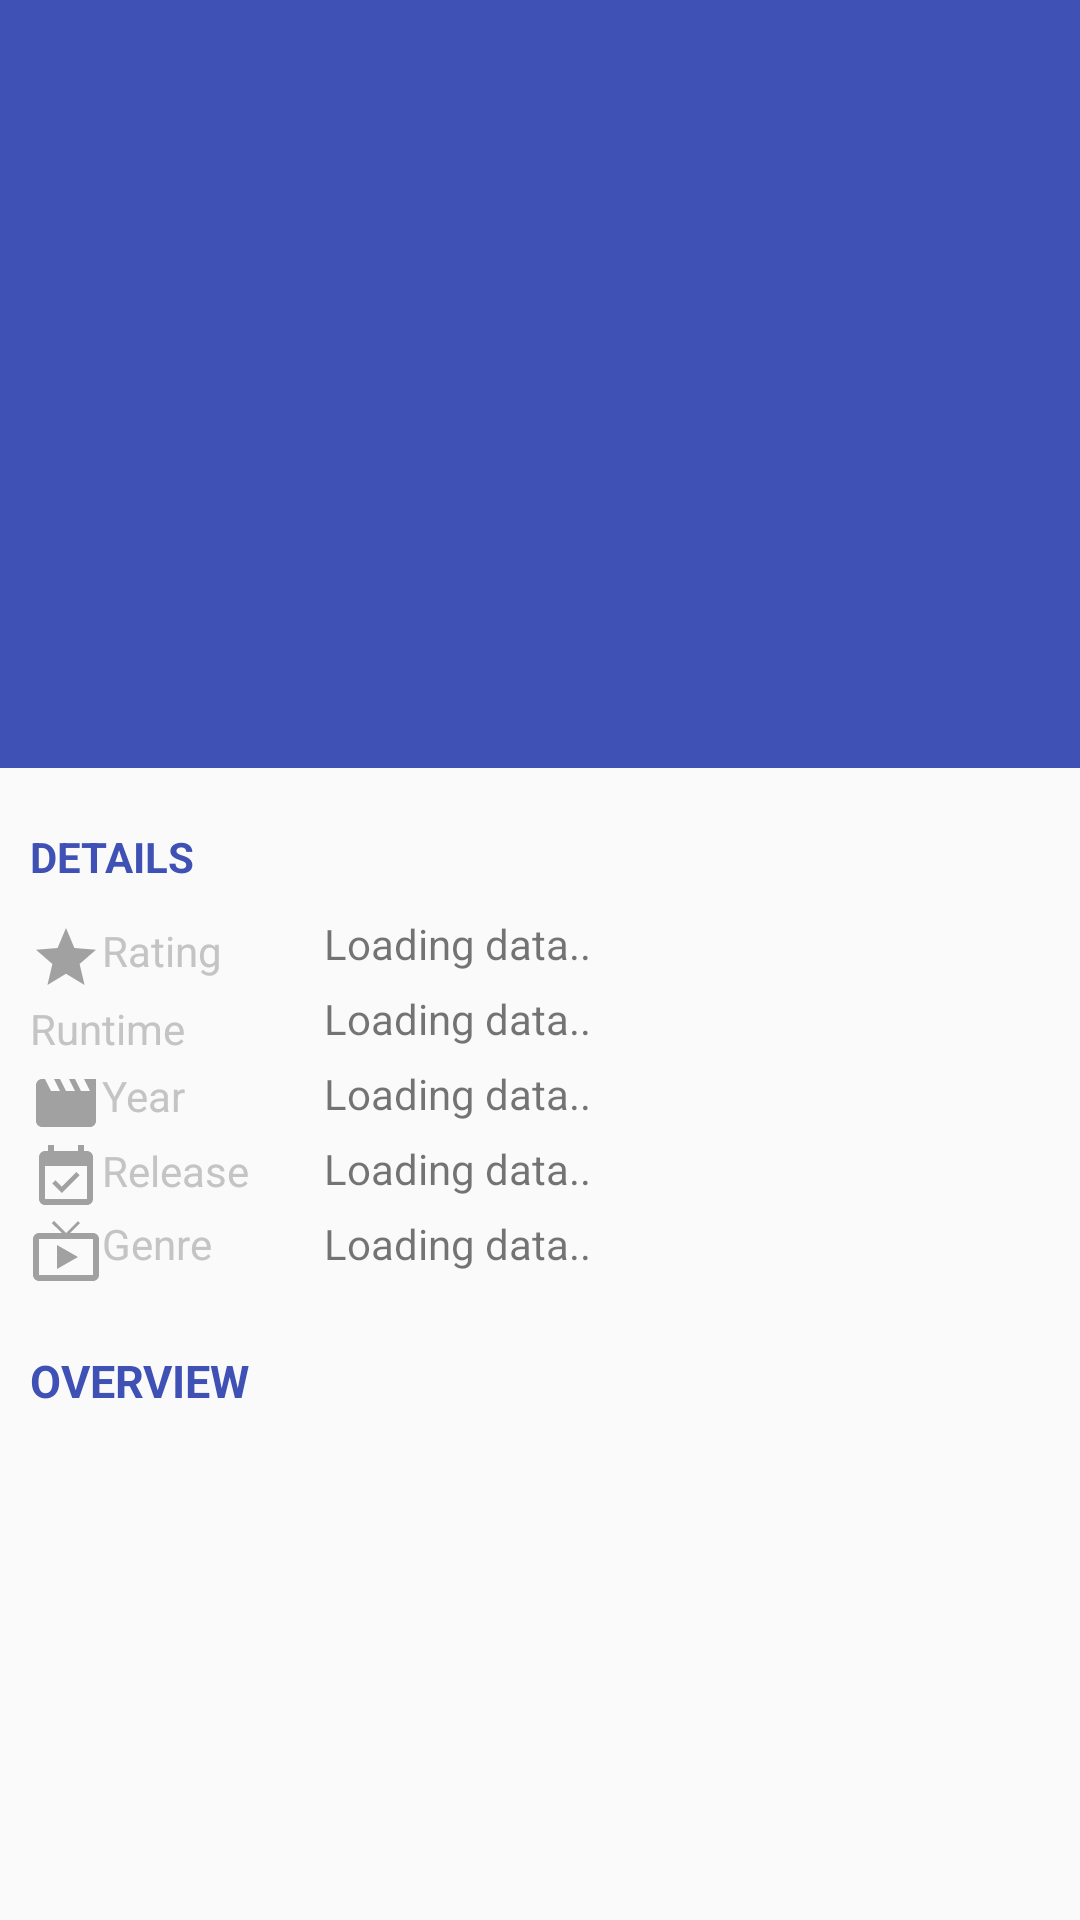

Produce the Android XML layout that renders to this screen, including the resource entries it uses.
<!-- AndroidManifest.xml: application theme AppTheme.NoActionBar -->
<!-- res/layout/detailmovie.xml -->
<?xml version="1.0" encoding="utf-8"?>
<androidx.coordinatorlayout.widget.CoordinatorLayout
    xmlns:android="http://schemas.android.com/apk/res/android"
    xmlns:app="http://schemas.android.com/apk/res-auto"
    xmlns:tools="http://schemas.android.com/tools"
    android:layout_width="match_parent"
    android:layout_height="match_parent"
    tools:context=".ui.detail.DetailMovie">

    <com.google.android.material.appbar.AppBarLayout
        android:layout_width="match_parent"
        android:layout_height="256dp"
        android:fitsSystemWindows="true">

        <com.google.android.material.appbar.CollapsingToolbarLayout
            android:id="@+id/collapsing_toolbar"
            android:layout_width="match_parent"
            android:layout_height="match_parent"
            android:fitsSystemWindows="true"
            app:contentScrim="?attr/colorPrimary"
            app:expandedTitleMarginBottom="10dp"
            app:expandedTitleMarginEnd="64dp"
            app:expandedTitleMarginStart="30dp"
            app:expandedTitleTextAppearance="@style/Base.TextAppearance.AppCompat.Widget.ActionBar.Title"
            app:layout_scrollFlags="scroll|exitUntilCollapsed">

            <ImageView
                android:id="@+id/iv_posterMov"
                android:layout_width="match_parent"
                android:layout_height="match_parent"
                android:contentDescription="@string/iv_poster"
                android:fitsSystemWindows="true"
                android:scaleType="fitXY"
                app:layout_collapseMode="parallax" />

            <androidx.appcompat.widget.Toolbar
                android:id="@+id/toolbarMov"
                android:layout_width="match_parent"
                android:layout_height="?attr/actionBarSize"
                app:layout_collapseMode="pin"
                app:layout_scrollFlags="scroll|enterAlways" />

        </com.google.android.material.appbar.CollapsingToolbarLayout>
    </com.google.android.material.appbar.AppBarLayout>

    <androidx.core.widget.NestedScrollView
        android:layout_width="match_parent"
        android:layout_height="match_parent"
        app:layout_behavior="@string/appbar_scrolling_view_behavior">

        <androidx.constraintlayout.widget.ConstraintLayout
            android:layout_width="match_parent"
            android:layout_height="wrap_content"
            android:orientation="vertical"
            android:padding="10dp">

            <TextView
                android:id="@+id/tv_labelInfo"
                android:layout_width="match_parent"
                android:layout_height="wrap_content"
                android:paddingBottom="10dp"
                android:paddingTop="10dp"
                android:text="@string/tv_CVInfo"
                android:textAllCaps="true"
                android:textColor="@color/colorPrimary"
                android:textStyle="bold"
                app:layout_constraintEnd_toEndOf="parent"
                app:layout_constraintHorizontal_bias="0.947"
                app:layout_constraintStart_toStartOf="parent"
                app:layout_constraintTop_toTopOf="parent" />

            <TextView
                android:layout_width="0dp"
                android:layout_height="wrap_content"
                android:drawableLeft="@drawable/ic_star_full_24dp"
                android:drawableStart="@drawable/ic_star_full_24dp"
                android:text="@string/tv_point"
                android:textColor="@color/textLabelColor"
                app:layout_constraintBottom_toTopOf="@+id/labelDurasi"
                app:layout_constraintEnd_toStartOf="@+id/guideline"
                app:layout_constraintHorizontal_bias="0.0"
                app:layout_constraintStart_toStartOf="parent"
                app:layout_constraintTop_toBottomOf="@id/tv_labelInfo" />

            <TextView
                android:id="@+id/labelDurasi"
                android:layout_width="0dp"
                android:layout_height="wrap_content"
                android:drawableLeft="@drawable/ic_durasi_24dp"
                android:drawableStart="@drawable/ic_durasi_24dp"
                android:text="@string/tv_durasi"
                android:textColor="@color/textLabelColor"
                app:layout_constraintBottom_toTopOf="@+id/labelTahun"
                app:layout_constraintEnd_toStartOf="@+id/guideline"
                app:layout_constraintHorizontal_bias="0.0"
                app:layout_constraintStart_toStartOf="parent"
                app:layout_constraintTop_toBottomOf="@id/tv_point" />

            <TextView
                android:id="@+id/labelTahun"
                android:layout_width="0dp"
                android:layout_height="wrap_content"
                android:drawableLeft="@drawable/ic_movie_production_24dp"
                android:drawableStart="@drawable/ic_movie_production_24dp"
                android:text="@string/tv_tahunMovie"
                android:textColor="@color/textLabelColor"
                app:layout_constraintBottom_toTopOf="@+id/labelRelease"
                app:layout_constraintEnd_toStartOf="@+id/guideline"
                app:layout_constraintHorizontal_bias="0.0"
                app:layout_constraintStart_toStartOf="parent"
                app:layout_constraintTop_toBottomOf="@id/tv_durasi" />

            <TextView
                android:id="@+id/labelRelease"
                android:layout_width="0dp"
                android:layout_height="wrap_content"
                android:drawableLeft="@drawable/ic_release_24dp"
                android:drawableStart="@drawable/ic_release_24dp"
                android:text="@string/tv_relase"
                android:textColor="@color/textLabelColor"
                app:layout_constraintBottom_toTopOf="@+id/labelGenre"
                app:layout_constraintEnd_toStartOf="@+id/tv_release"
                app:layout_constraintStart_toStartOf="parent"
                app:layout_constraintTop_toBottomOf="@id/tv_tahun" />

            <TextView
                android:id="@+id/labelGenre"
                android:layout_width="0dp"
                android:layout_height="wrap_content"
                android:layout_marginBottom="8dp"
                android:drawableLeft="@drawable/ic_genre_24dp"
                android:drawableStart="@drawable/ic_genre_24dp"
                android:text="@string/tv_genre"
                android:textColor="@color/textLabelColor"
                app:layout_constraintEnd_toStartOf="@+id/guideline"
                app:layout_constraintHorizontal_bias="0.1"
                app:layout_constraintStart_toStartOf="parent"
                app:layout_constraintTop_toBottomOf="@id/tv_release" />

            <TextView
                android:id="@+id/tv_point"
                android:layout_width="0dp"
                android:layout_height="25dp"
                android:text="@string/status_app"
                android:textAllCaps="false"
                app:layout_constraintBottom_toTopOf="@+id/tv_durasi"
                app:layout_constraintEnd_toEndOf="parent"
                app:layout_constraintHorizontal_bias="0.0"
                app:layout_constraintStart_toStartOf="@+id/guideline"
                app:layout_constraintTop_toBottomOf="@id/tv_labelInfo" />

            <TextView
                android:id="@+id/tv_durasi"
                android:layout_width="0dp"
                android:layout_height="25dp"
                android:text="@string/status_app"
                android:textAllCaps="false"
                app:layout_constraintBottom_toTopOf="@+id/tv_tahun"
                app:layout_constraintEnd_toEndOf="parent"
                app:layout_constraintHorizontal_bias="1.0"
                app:layout_constraintStart_toStartOf="@+id/guideline"
                app:layout_constraintTop_toBottomOf="@+id/tv_point" />

            <TextView
                android:id="@+id/tv_tahun"
                android:layout_width="0dp"
                android:layout_height="25dp"
                android:text="@string/status_app"
                android:textAllCaps="false"
                app:layout_constraintBottom_toTopOf="@+id/tv_release"
                app:layout_constraintEnd_toEndOf="parent"
                app:layout_constraintHorizontal_bias="0.0"
                app:layout_constraintStart_toStartOf="@+id/guideline"
                app:layout_constraintTop_toBottomOf="@+id/tv_durasi" />

            <TextView
                android:id="@+id/tv_release"
                android:layout_width="0dp"
                android:layout_height="25dp"
                android:text="@string/status_app"
                android:textAllCaps="false"
                app:layout_constraintBottom_toTopOf="@+id/tv_genre"
                app:layout_constraintEnd_toEndOf="parent"
                app:layout_constraintHorizontal_bias="0.0"
                app:layout_constraintStart_toStartOf="@+id/guideline"
                app:layout_constraintTop_toBottomOf="@+id/tv_tahun" />

            <TextView
                android:id="@+id/tv_genre"
                android:layout_width="0dp"
                android:layout_height="wrap_content"
                android:text="@string/status_app"
                android:textAllCaps="false"
                app:layout_constraintEnd_toEndOf="parent"
                app:layout_constraintHorizontal_bias="0.9"
                app:layout_constraintStart_toStartOf="@+id/guideline"
                app:layout_constraintTop_toBottomOf="@+id/tv_release" />

            <TextView
                android:id="@+id/textView3"
                android:layout_width="match_parent"
                android:layout_height="wrap_content"
                android:layout_marginTop="16dp"
                android:paddingBottom="10dp"
                android:paddingTop="10dp"
                android:text="@string/tv_overview"
                android:textAllCaps="true"
                android:textColor="@color/colorPrimary"
                android:textSize="15sp"
                android:textStyle="bold"
                app:layout_constraintEnd_toEndOf="parent"
                app:layout_constraintStart_toStartOf="parent"
                app:layout_constraintTop_toBottomOf="@+id/tv_genre" />

            <TextView
                android:id="@+id/tv_ketm"
                android:layout_width="match_parent"
                android:layout_height="wrap_content"
                android:lineSpacingExtra="10dp"
                app:layout_constraintTop_toBottomOf="@id/textView3"
                tools:layout_editor_absoluteX="10dp" />

            <androidx.constraintlayout.widget.Guideline
                android:id="@+id/guideline"
                android:layout_width="wrap_content"
                android:layout_height="wrap_content"
                android:orientation="vertical"
                app:layout_constraintGuide_begin="98dp" />

        </androidx.constraintlayout.widget.ConstraintLayout>
    </androidx.core.widget.NestedScrollView>

</androidx.coordinatorlayout.widget.CoordinatorLayout>
<!-- resources referenced by this layout -->
<resources>
  <color name="colorPrimary">#3F51B5</color>
  <color name="textLabelColor">#C4C4C4</color>
  <!-- drawable ic_genre_24dp (drawable) -->
  <vector android:height="24dp" android:tint="#A1A1A1"
      android:viewportHeight="24.0" android:viewportWidth="24.0"
      android:width="24dp" xmlns:android="http://schemas.android.com/apk/res/android">
      <path android:fillColor="#FF000000" android:pathData="M21,6h-7.59l3.29,-3.29L16,2l-4,4 -4,-4 -0.71,0.71L10.59,6L3,6c-1.1,0 -2,0.89 -2,2v12c0,1.1 0.9,2 2,2h18c1.1,0 2,-0.9 2,-2L23,8c0,-1.11 -0.9,-2 -2,-2zM21,20L3,20L3,8h18v12zM9,10v8l7,-4z"/>
  </vector>
  <!-- drawable ic_movie_production_24dp (drawable) -->
  <vector android:height="24dp" android:tint="#A1A1A1"
      android:viewportHeight="24.0" android:viewportWidth="24.0"
      android:width="24dp" xmlns:android="http://schemas.android.com/apk/res/android">
      <path android:fillColor="#FF000000" android:pathData="M18,4l2,4h-3l-2,-4h-2l2,4h-3l-2,-4H8l2,4H7L5,4H4c-1.1,0 -1.99,0.9 -1.99,2L2,18c0,1.1 0.9,2 2,2h16c1.1,0 2,-0.9 2,-2V4h-4z"/>
  </vector>
  <!-- drawable ic_release_24dp (drawable) -->
  <vector android:height="24dp" android:tint="#A1A1A1"
      android:viewportHeight="24.0" android:viewportWidth="24.0"
      android:width="24dp" xmlns:android="http://schemas.android.com/apk/res/android">
      <path android:fillColor="#FF000000" android:pathData="M16.53,11.06L15.47,10l-4.88,4.88 -2.12,-2.12 -1.06,1.06L10.59,17l5.94,-5.94zM19,3h-1L18,1h-2v2L8,3L8,1L6,1v2L5,3c-1.11,0 -1.99,0.9 -1.99,2L3,19c0,1.1 0.89,2 2,2h14c1.1,0 2,-0.9 2,-2L21,5c0,-1.1 -0.9,-2 -2,-2zM19,19L5,19L5,8h14v11z"/>
  </vector>
  <!-- drawable ic_star_full_24dp (drawable) -->
  <vector android:height="24dp" android:tint="#A1A1A1"
      android:viewportHeight="24.0" android:viewportWidth="24.0"
      android:width="24dp" xmlns:android="http://schemas.android.com/apk/res/android">
      <path android:fillColor="#FF000000" android:pathData="M12,17.27L18.18,21l-1.64,-7.03L22,9.24l-7.19,-0.61L12,2 9.19,8.63 2,9.24l5.46,4.73L5.82,21z"/>
  </vector>
  <string name="iv_poster">Poster Movie</string>
  <string name="status_app">Loading data\.\.</string>
  <string name="tv_CVInfo">Details</string>
  <string name="tv_durasi">Runtime</string>
  <string name="tv_genre">Genre</string>
  <string name="tv_overview">Overview</string>
  <string name="tv_point">Rating</string>
  <string name="tv_relase">Release</string>
  <string name="tv_tahunMovie">Year</string>
  <style name="AppTheme.NoActionBar">
          <item name="windowActionBar">false</item>
          <item name="windowNoTitle">true</item>
          <item name="colorControlNormal">@color/white</item>
      </style>
  <color name="white">#FFFFFF</color>
</resources>
